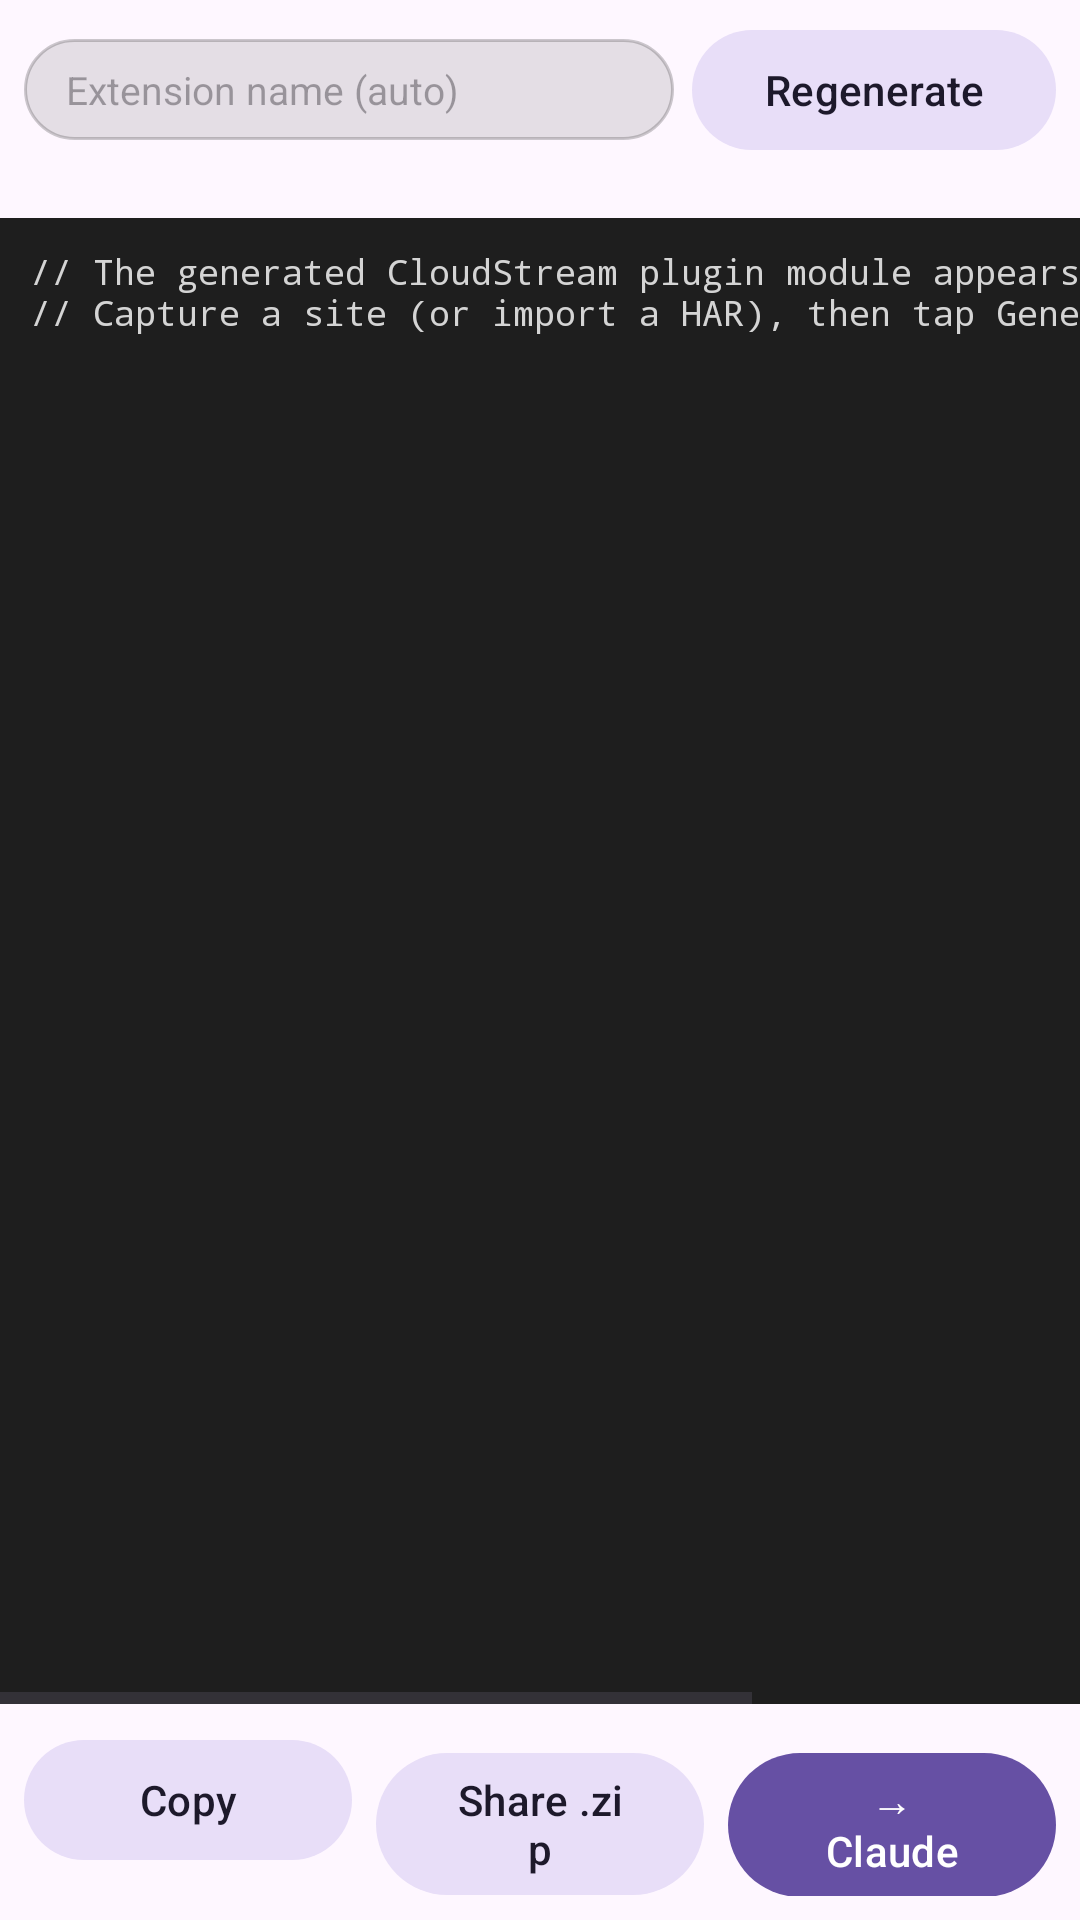

The Android layout XML behind this screen, and the referenced resources:
<!-- AndroidManifest.xml: application theme Theme.CS3ExtensionBuilder -->
<!-- res/layout/fragment_code.xml -->
<?xml version="1.0" encoding="utf-8"?>
<LinearLayout
    xmlns:android="http://schemas.android.com/apk/res/android"
    xmlns:app="http://schemas.android.com/apk/res-auto"
    android:layout_width="match_parent"
    android:layout_height="match_parent"
    android:orientation="vertical">

    <LinearLayout
        android:layout_width="match_parent"
        android:layout_height="wrap_content"
        android:background="?attr/colorSurface"
        android:gravity="center_vertical"
        android:orientation="horizontal"
        android:paddingStart="8dp"
        android:paddingTop="6dp"
        android:paddingEnd="8dp">

        <EditText
            android:id="@+id/etName"
            android:layout_width="0dp"
            android:layout_height="wrap_content"
            android:layout_weight="1"
            android:background="@drawable/bg_url_bar"
            android:hint="Extension name (auto)"
            android:imeOptions="actionDone"
            android:inputType="textCapWords"
            android:paddingStart="14dp"
            android:paddingTop="8dp"
            android:paddingEnd="14dp"
            android:paddingBottom="8dp"
            android:singleLine="true"
            android:textSize="13sp" />

        <com.google.android.material.button.MaterialButton
            android:id="@+id/btnRegenerate"
            style="@style/Widget.Material3.Button.TonalButton"
            android:layout_width="wrap_content"
            android:layout_height="wrap_content"
            android:layout_marginStart="6dp"
            android:text="Regenerate" />
    </LinearLayout>

    <HorizontalScrollView
        android:layout_width="match_parent"
        android:layout_height="wrap_content"
        android:background="?attr/colorSurface"
        android:scrollbars="none">

        <com.google.android.material.chip.ChipGroup
            android:id="@+id/chipFiles"
            android:layout_width="wrap_content"
            android:layout_height="wrap_content"
            android:paddingHorizontal="8dp"
            app:selectionRequired="true"
            app:singleLine="true"
            app:singleSelection="true" />
    </HorizontalScrollView>

    <TextView
        android:id="@+id/tvPath"
        android:layout_width="match_parent"
        android:layout_height="wrap_content"
        android:background="?attr/colorSurface"
        android:ellipsize="start"
        android:paddingStart="12dp"
        android:paddingEnd="12dp"
        android:paddingBottom="4dp"
        android:singleLine="true"
        android:textColor="?attr/colorOnSurfaceVariant"
        android:textSize="11sp" />

    <androidx.core.widget.NestedScrollView
        android:id="@+id/scroll"
        android:layout_width="match_parent"
        android:layout_height="0dp"
        android:layout_weight="1"
        android:background="@color/code_background"
        android:fillViewport="true">

        <HorizontalScrollView
            android:layout_width="match_parent"
            android:layout_height="wrap_content">

            <TextView
                android:id="@+id/tvCode"
                android:layout_width="wrap_content"
                android:layout_height="wrap_content"
                android:fontFamily="monospace"
                android:padding="10dp"
                android:text="@string/placeholder_code"
                android:textColor="@color/code_text"
                android:textIsSelectable="true"
                android:textSize="11.5sp" />
        </HorizontalScrollView>
    </androidx.core.widget.NestedScrollView>

    <LinearLayout
        android:layout_width="match_parent"
        android:layout_height="wrap_content"
        android:background="?attr/colorSurface"
        android:orientation="horizontal"
        android:padding="8dp">

        <com.google.android.material.button.MaterialButton
            android:id="@+id/btnCopy"
            style="@style/Widget.Material3.Button.TonalButton"
            android:layout_width="0dp"
            android:layout_height="wrap_content"
            android:layout_marginEnd="4dp"
            android:layout_weight="1"
            android:text="@string/btn_copy" />

        <com.google.android.material.button.MaterialButton
            android:id="@+id/btnShare"
            style="@style/Widget.Material3.Button.TonalButton"
            android:layout_width="0dp"
            android:layout_height="wrap_content"
            android:layout_marginStart="4dp"
            android:layout_marginEnd="4dp"
            android:layout_weight="1"
            android:text="@string/btn_share_file" />

        <com.google.android.material.button.MaterialButton
            android:id="@+id/btnShareClaude"
            style="@style/Widget.Material3.Button"
            android:layout_width="0dp"
            android:layout_height="wrap_content"
            android:layout_marginStart="4dp"
            android:layout_weight="1"
            android:text="@string/btn_share_claude" />

    </LinearLayout>

</LinearLayout>
<!-- resources referenced by this layout -->
<resources>
  <color name="code_background">#FF1E1E1E</color>
  <color name="code_text">#FFD4D4D4</color>
  <!-- drawable bg_url_bar (drawable) -->
  <?xml version="1.0" encoding="utf-8"?>
  <shape xmlns:android="http://schemas.android.com/apk/res/android"
      android:shape="rectangle">
      <corners android:radius="20dp" />
      <solid android:color="#1A000000" />
      <stroke android:width="1dp" android:color="#33000000" />
  </shape>
  <string name="btn_copy">Copy</string>
  <string name="btn_share_claude">→ Claude</string>
  <string name="btn_share_file">Share .zip</string>
  <string name="placeholder_code">// The generated CloudStream plugin module appears here.\n// Capture a site (or import a HAR), then tap Generate on the Logs tab.</string>
  <style name="Theme.CS3ExtensionBuilder" parent="Theme.Material3.DayNight.NoActionBar">
          <item name="colorPrimary">@color/seed</item>
          <item name="colorOnPrimary">@color/white</item>
          <item name="colorPrimaryContainer">@color/purple_200</item>
          <item name="colorOnPrimaryContainer">@color/black</item>
          <item name="colorSecondary">@color/teal_200</item>
          <item name="colorOnSecondary">@color/black</item>
      </style>
  <color name="seed">#6650A4</color>
  <color name="white">#FFFFFFFF</color>
  <color name="purple_200">#FFBB86FC</color>
  <color name="black">#FF000000</color>
  <color name="teal_200">#FF03DAC5</color>
</resources>
